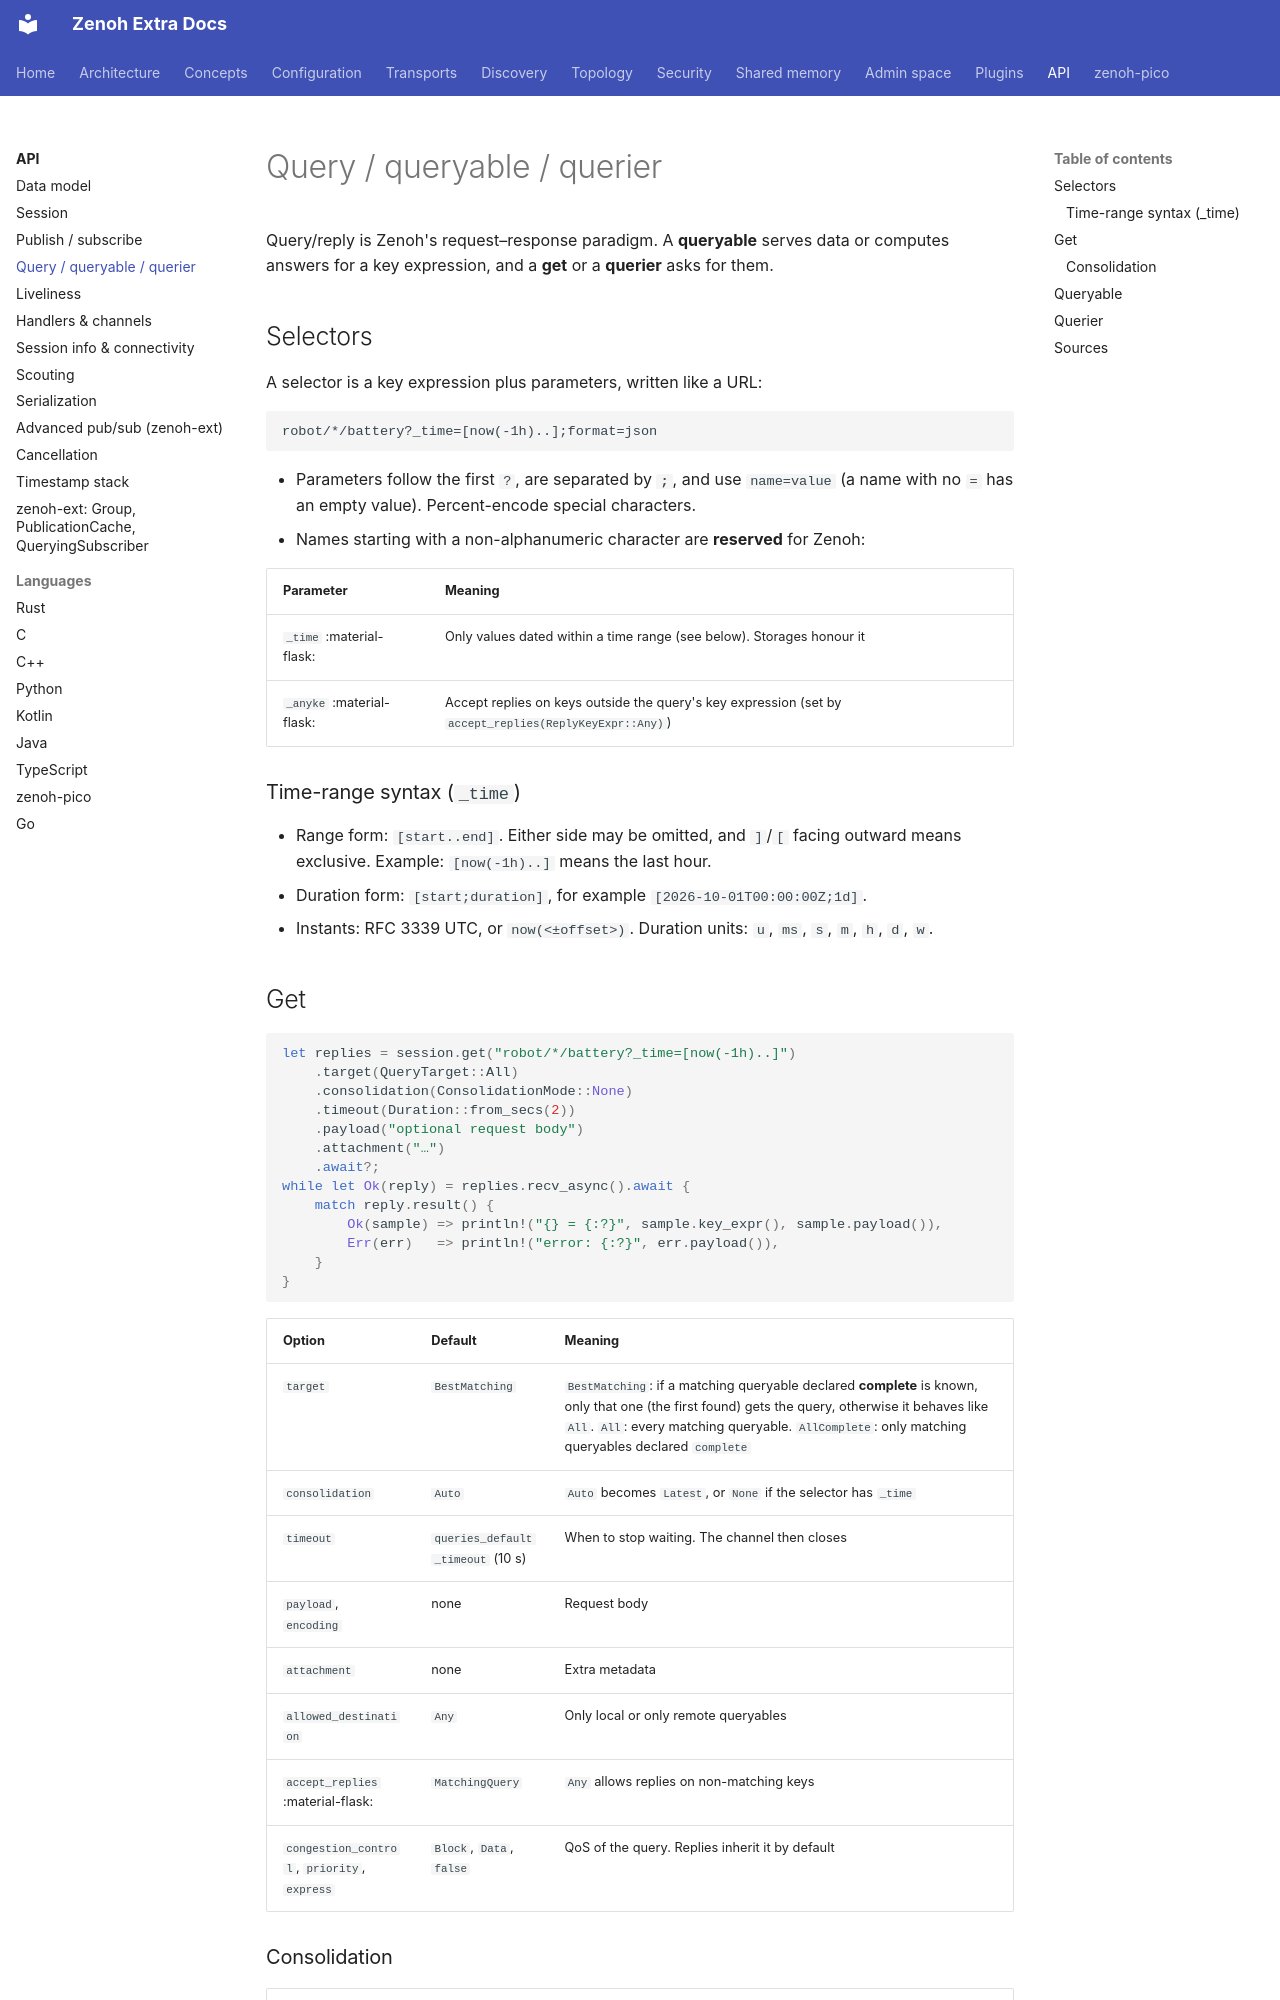

repository: literally-anything/extra-zenoh-docs · page: api/query/index.html · generator: mkdocs

# Query / queryable / querier

Query/reply is Zenoh's request–response paradigm. A **queryable** serves data or computes answers for a
key expression, and a **get** or a **querier** asks for them.

## Selectors

A selector is a key expression plus parameters, written like a URL:

```
robot/*/battery?_time=[now(-1h)..];format=json
```

- Parameters follow the first `?`, are separated by **`;`**, and use `name=value` (a name with no `=` has
  an empty value). Percent-encode special characters.
- Names starting with a non-alphanumeric character are **reserved** for Zenoh:

| Parameter | Meaning |
|---|---|
| `_time` :material-flask: | Only values dated within a time range (see below). Storages honour it |
| `_anyke` :material-flask: | Accept replies on keys outside the query's key expression (set by `accept_replies(ReplyKeyExpr::Any)`) |

### Time-range syntax (`_time`)

- Range form: `[start..end]`. Either side may be omitted, and `]`/`[` facing outward means exclusive.
  Example: `[now(-1h)..]` means the last hour.
- Duration form: `[start;duration]`, for example `[2026-10-01T00:00:00Z;1d]`.
- Instants: RFC 3339 UTC, or `now(<±offset>)`. Duration units: `u`, `ms`, `s`, `m`, `h`, `d`, `w`.

## Get

```rust
let replies = session.get("robot/*/battery?_time=[now(-1h)..]")
    .target(QueryTarget::All)
    .consolidation(ConsolidationMode::None)
    .timeout(Duration::from_secs(2))
    .payload("optional request body")
    .attachment("…")
    .await?;
while let Ok(reply) = replies.recv_async().await {
    match reply.result() {
        Ok(sample) => println!("{} = {:?}", sample.key_expr(), sample.payload()),
        Err(err)   => println!("error: {:?}", err.payload()),
    }
}
```

| Option | Default | Meaning |
|---|---|---|
| `target` | `BestMatching` | `BestMatching`: if a matching queryable declared **complete** is known, only that one (the first found) gets the query, otherwise it behaves like `All`. `All`: every matching queryable. `AllComplete`: only matching queryables declared `complete` |
| `consolidation` | `Auto` | `Auto` becomes `Latest`, or `None` if the selector has `_time` |
| `timeout` | `queries_default_timeout` (10 s) | When to stop waiting. The channel then closes |
| `payload`, `encoding` | none | Request body |
| `attachment` | none | Extra metadata |
| `allowed_destination` | `Any` | Only local or only remote queryables |
| `accept_replies` :material-flask: | `MatchingQuery` | `Any` allows replies on non-matching keys |
| `congestion_control`, `priority`, `express` | `Block`, `Data`, `false` | QoS of the query. Replies inherit it by default |
